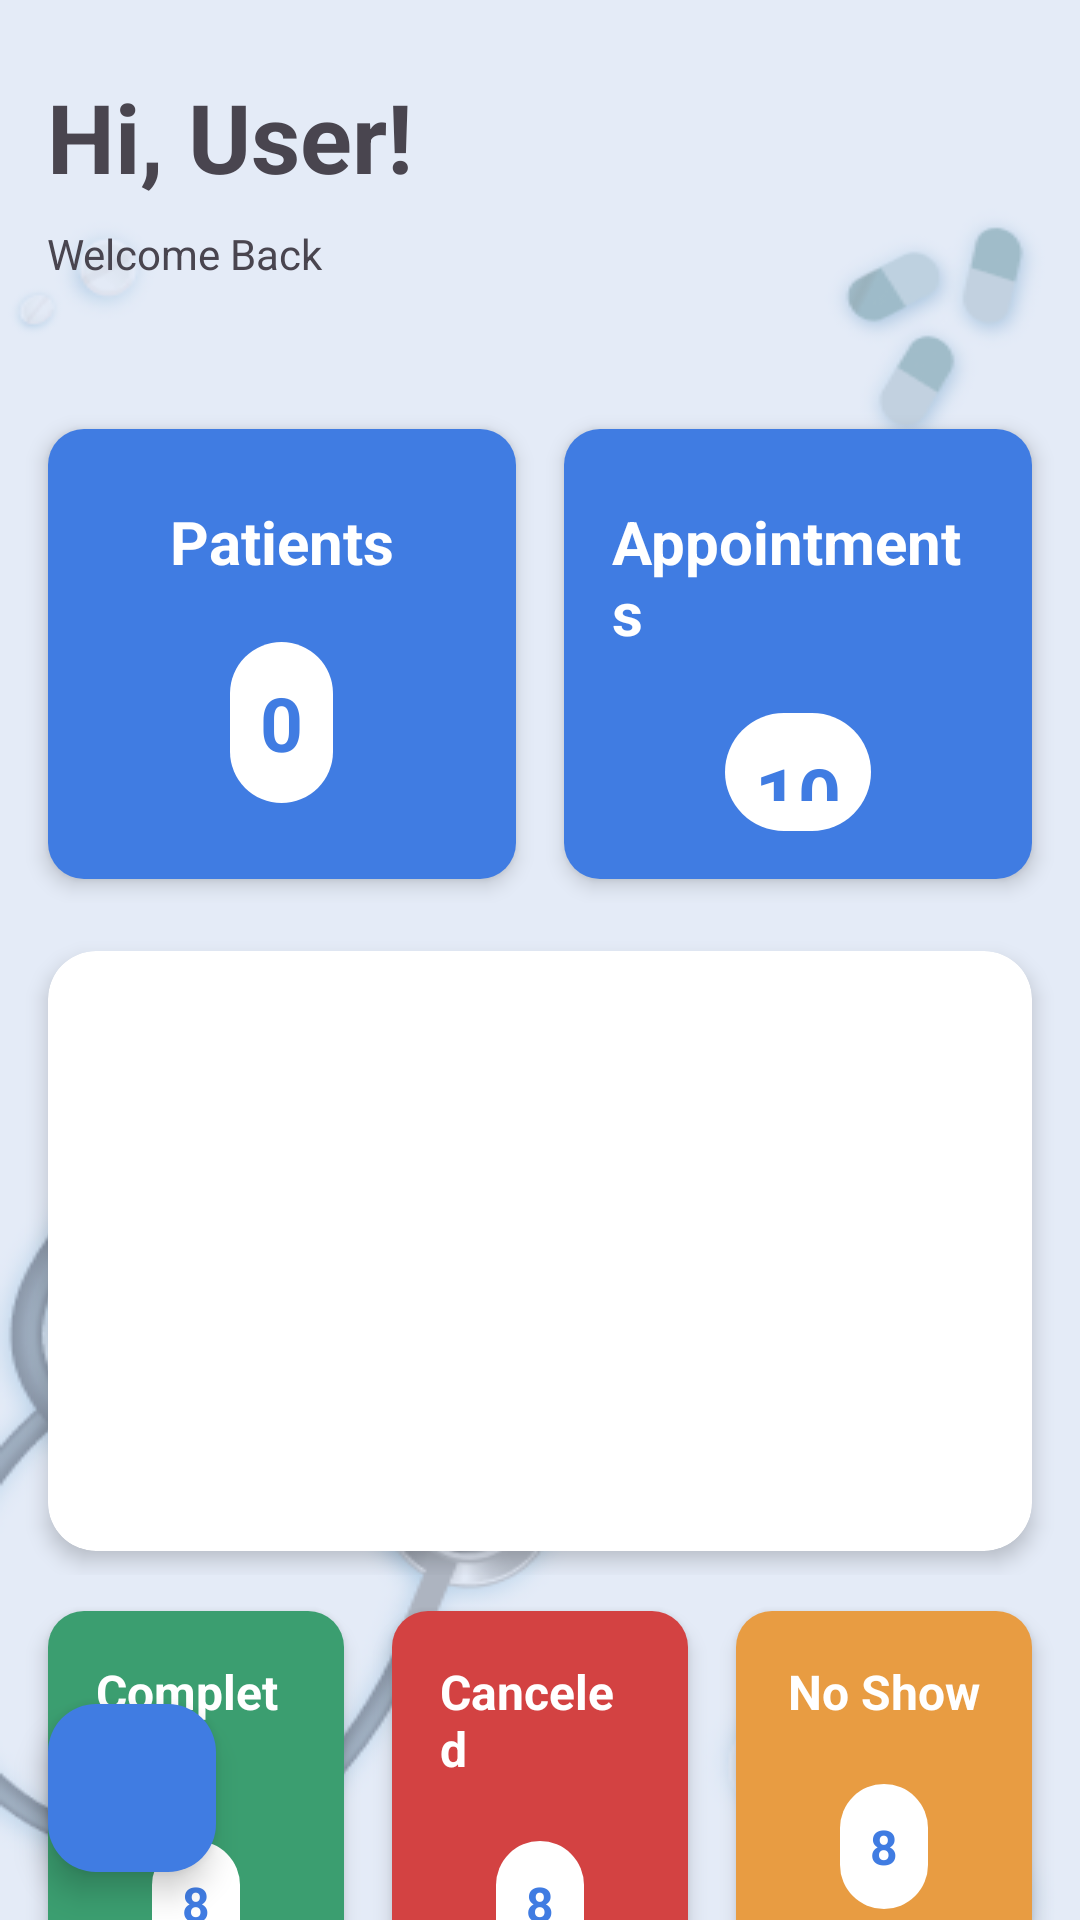

Reconstruct the res/layout file that produces this screen, plus the resources it refers to.
<!-- AndroidManifest.xml: application theme Theme.HealthConnect -->
<!-- res/layout/activity_main.xml -->
<androidx.constraintlayout.widget.ConstraintLayout xmlns:android="http://schemas.android.com/apk/res/android"
    xmlns:app="http://schemas.android.com/apk/res-auto"
    xmlns:tools="http://schemas.android.com/tools"
    android:id="@+id/main"
    android:layout_width="match_parent"
    android:layout_height="match_parent"
    android:background="@drawable/splash_bg"
    tools:context=".MainActivity">

    <TextView
        android:id="@+id/tvLoggedUser"
        android:layout_width="wrap_content"
        android:layout_height="wrap_content"
        android:layout_marginTop="24dp"
        android:text="@string/txtHiUser"
        android:textSize="32sp"
        android:textStyle="bold"
        app:layout_constraintEnd_toEndOf="parent"
        app:layout_constraintHorizontal_bias="0.066"
        app:layout_constraintStart_toStartOf="parent"
        app:layout_constraintTop_toTopOf="parent" />

    <TextView
        android:id="@+id/textView"
        android:layout_width="wrap_content"
        android:layout_height="wrap_content"
        android:layout_marginTop="8dp"
        android:text="@string/txtWelcome"
        app:layout_constraintStart_toStartOf="@+id/tvLoggedUser"
        app:layout_constraintTop_toBottomOf="@+id/tvLoggedUser" />

    <com.google.android.material.floatingactionbutton.FloatingActionButton
        android:id="@+id/btnSignOut"
        android:layout_width="56dp"
        android:layout_height="56dp"
        android:layout_marginStart="16dp"
        android:layout_marginBottom="16dp"
        android:clickable="true"
        android:focusable="true"
        app:backgroundTint="@color/primary_button"
        app:layout_constraintBottom_toBottomOf="parent"
        app:layout_constraintStart_toStartOf="parent"
        app:srcCompat="@drawable/vector_logout_24"
        app:tint="@android:color/white" />

    <GridLayout
        android:id="@+id/grid_buttons"
        android:layout_width="match_parent"
        android:layout_height="wrap_content"
        android:layout_marginTop="60dp"
        android:columnCount="2"
        android:padding="8dp"
        app:layout_constraintEnd_toEndOf="parent"
        app:layout_constraintHorizontal_bias="0.0"
        app:layout_constraintStart_toStartOf="parent"
        app:layout_constraintTop_toBottomOf="@+id/tvLoggedUser">

        <RelativeLayout
            android:id="@+id/btn_patients"
            android:layout_width="0dp"
            android:layout_height="150dp"
            android:layout_columnWeight="1"
            android:layout_margin="8dp"
            android:background="@drawable/fancy_button_bg"
            android:elevation="4dp"
            android:padding="16dp">

            <TextView
                android:id="@+id/text_patients"
                android:layout_width="wrap_content"
                android:layout_height="wrap_content"
                android:layout_alignParentTop="true"
                android:layout_centerHorizontal="true"
                android:layout_marginTop="8dp"
                android:text="@string/txtBtnPatient"
                android:textColor="@android:color/white"
                android:textSize="20sp"
                android:textStyle="bold" />

            <TextView
                android:id="@+id/badge_patients"
                android:layout_width="wrap_content"
                android:layout_height="wrap_content"
                android:layout_below="@id/text_patients"
                android:layout_centerHorizontal="true"
                android:layout_marginTop="20dp"
                android:background="@drawable/badge_bg"
                android:gravity="center"
                android:padding="10dp"
                android:text="0"
                android:textColor="@color/blue"
                android:textSize="25sp"
                android:textStyle="bold" />
        </RelativeLayout>

        <RelativeLayout
            android:id="@+id/button_appointments"
            android:layout_width="0dp"
            android:layout_height="150dp"
            android:layout_columnWeight="1"
            android:layout_margin="8dp"
            android:background="@drawable/fancy_button_bg"
            android:elevation="4dp"
            android:padding="16dp">

            <TextView
                android:id="@+id/text_appointments"
                android:layout_width="wrap_content"
                android:layout_height="wrap_content"
                android:layout_alignParentTop="true"
                android:layout_centerHorizontal="true"
                android:layout_marginTop="8dp"
                android:text="@string/txtBtnAppointment"
                android:textColor="@android:color/white"
                android:textSize="20sp"
                android:textStyle="bold" />

            <TextView
                android:id="@+id/badge_appointments"
                android:layout_width="wrap_content"
                android:layout_height="wrap_content"
                android:layout_below="@id/text_appointments"
                android:layout_centerHorizontal="true"
                android:layout_marginTop="20dp"
                android:background="@drawable/badge_bg"
                android:gravity="center"
                android:padding="10dp"
                android:text="10"
                android:textColor="@color/blue"
                android:textSize="25sp"
                android:textStyle="bold" />
        </RelativeLayout>

    </GridLayout>

    <GridLayout
        android:id="@+id/grid_buttons2"
        android:layout_width="match_parent"
        android:layout_height="wrap_content"
        android:columnCount="1"
        android:paddingLeft="8dp"
        android:paddingRight="8dp"
        app:layout_constraintTop_toBottomOf="@+id/grid_buttons">

        <RelativeLayout
            android:id="@+id/img_banner"
            android:layout_width="0dp"
            android:layout_height="200dp"
            android:layout_columnWeight="1"
            android:layout_margin="8dp"
            android:background="@drawable/rounded_corner_bg"
            android:clipToOutline="true"
            android:elevation="4dp">

            <ImageView
                android:id="@+id/imageView3"
                android:layout_width="match_parent"
                android:layout_height="match_parent"
                android:scaleType="centerCrop"
                app:srcCompat="@drawable/medical_banner" />

        </RelativeLayout>

    </GridLayout>

    <GridLayout
        android:id="@+id/grid_buttons3"
        android:layout_width="match_parent"
        android:layout_height="wrap_content"
        android:layout_marginTop="4dp"
        android:columnCount="3"
        android:paddingLeft="8dp"
        android:paddingRight="8dp"
        app:layout_constraintEnd_toEndOf="parent"
        app:layout_constraintHorizontal_bias="0.0"
        app:layout_constraintStart_toStartOf="parent"
        app:layout_constraintTop_toBottomOf="@+id/grid_buttons2">

        
        <RelativeLayout
            android:id="@+id/btn_completed"
            android:layout_width="0dp"
            android:layout_height="wrap_content"
            android:layout_columnWeight="1"
            android:layout_margin="8dp"
            android:background="@drawable/fancy_button_completed"
            android:elevation="4dp"
            android:padding="16dp">

            <TextView
                android:id="@+id/text_completed"
                android:layout_width="wrap_content"
                android:layout_height="wrap_content"
                android:layout_alignParentTop="true"
                android:layout_centerHorizontal="true"
                android:text="Completed"
                android:textColor="@android:color/white"
                android:textSize="16sp"
                android:textStyle="bold" />

            <TextView
                android:id="@+id/badge_completed"
                android:layout_width="wrap_content"
                android:layout_height="wrap_content"
                android:layout_below="@id/text_completed"
                android:layout_centerHorizontal="true"
                android:layout_marginTop="20dp"
                android:background="@drawable/badge_bg"
                android:gravity="center"
                android:padding="10dp"
                android:text="8"
                android:textColor="@color/blue"
                android:textSize="16sp"
                android:textStyle="bold" />
        </RelativeLayout>

        
        <RelativeLayout
            android:id="@+id/btn_canceled"
            android:layout_width="0dp"
            android:layout_height="wrap_content"
            android:layout_columnWeight="1"
            android:layout_margin="8dp"
            android:background="@drawable/fancy_button_cancelled"
            android:elevation="4dp"
            android:padding="16dp">

            <TextView
                android:id="@+id/text_canceled"
                android:layout_width="wrap_content"
                android:layout_height="wrap_content"
                android:layout_alignParentTop="true"
                android:layout_centerHorizontal="true"
                android:text="Canceled"
                android:textColor="@android:color/white"
                android:textSize="16sp"
                android:textStyle="bold" />

            <TextView
                android:id="@+id/badge_canceled"
                android:layout_width="wrap_content"
                android:layout_height="wrap_content"
                android:layout_below="@id/text_canceled"
                android:layout_centerHorizontal="true"
                android:layout_marginTop="20dp"
                android:background="@drawable/badge_bg"
                android:gravity="center"
                android:padding="10dp"
                android:text="8"
                android:textColor="@color/blue"
                android:textSize="16sp"
                android:textStyle="bold" />
        </RelativeLayout>

        
        <RelativeLayout
            android:id="@+id/btn_no_show"
            android:layout_width="0dp"
            android:layout_height="wrap_content"
            android:layout_columnWeight="1"
            android:layout_margin="8dp"
            android:background="@drawable/fancy_button_noshow"
            android:elevation="4dp"
            android:padding="16dp">

            <TextView
                android:id="@+id/text_no_show"
                android:layout_width="wrap_content"
                android:layout_height="wrap_content"
                android:layout_alignParentTop="true"
                android:layout_centerHorizontal="true"
                android:text="No Show"
                android:textColor="@android:color/white"
                android:textSize="16sp"
                android:textStyle="bold" />

            <TextView
                android:id="@+id/badge_no_show"
                android:layout_width="wrap_content"
                android:layout_height="wrap_content"
                android:layout_below="@id/text_no_show"
                android:layout_centerHorizontal="true"
                android:layout_marginTop="20dp"
                android:background="@drawable/badge_bg"
                android:gravity="center"
                android:padding="10dp"
                android:text="8"
                android:textColor="@color/blue"
                android:textSize="16sp"
                android:textStyle="bold" />
        </RelativeLayout>

    </GridLayout>


</androidx.constraintlayout.widget.ConstraintLayout>
<!-- resources referenced by this layout -->
<resources>
  <color name="blue">#407CE2</color>
  <color name="primary_button">#407CE2</color>
  <!-- drawable badge_bg (drawable) -->
  <shape xmlns:android="http://schemas.android.com/apk/res/android">
      <solid android:color="@color/secondary_button"/>
      <corners android:radius="1000dp"/>
  </shape>
  <!-- drawable fancy_button_bg (drawable) -->
  <shape xmlns:android="http://schemas.android.com/apk/res/android">
      <solid android:color="@color/primary_button"/>
      <corners android:radius="12dp"/>
      <padding android:left="12dp" android:right="12dp" android:top="8dp" android:bottom="8dp"/>
  </shape>
  <!-- drawable fancy_button_cancelled (drawable) -->
  <shape xmlns:android="http://schemas.android.com/apk/res/android">
      <solid android:color="#D34242"/>
      <corners android:radius="12dp"/>
      <padding android:left="12dp" android:right="12dp" android:top="8dp" android:bottom="8dp"/>
  </shape>
  <!-- drawable fancy_button_completed (drawable) -->
  <shape xmlns:android="http://schemas.android.com/apk/res/android">
      <solid android:color="#3B9E70"/>
      <corners android:radius="12dp"/>
      <padding android:left="12dp" android:right="12dp" android:top="8dp" android:bottom="8dp"/>
  </shape>
  <!-- drawable fancy_button_noshow (drawable) -->
  <shape xmlns:android="http://schemas.android.com/apk/res/android">
      <solid android:color="#E89C42"/>
      <corners android:radius="12dp"/>
      <padding android:left="12dp" android:right="12dp" android:top="8dp" android:bottom="8dp"/>
  </shape>
  <!-- drawable rounded_corner_bg (drawable) -->
  <shape xmlns:android="http://schemas.android.com/apk/res/android">
      <solid android:color="@android:color/white" /> 
      <corners android:radius="16dp" />
  </shape>
  <!-- drawable splash_bg: png bitmap (drawable, 51606 bytes) -->
  <string name="txtBtnAppointment">Appointments</string>
  <string name="txtBtnPatient">Patients</string>
  <string name="txtHiUser">Hi, User!</string>
  <string name="txtWelcome">Welcome Back</string>
  <style name="Theme.HealthConnect" parent="Base.Theme.HealthConnect" />
  <color name="secondary_button">#FFFFFF</color>
  <style name="Base.Theme.HealthConnect" parent="Theme.Material3.Light">
  
      </style>
</resources>
